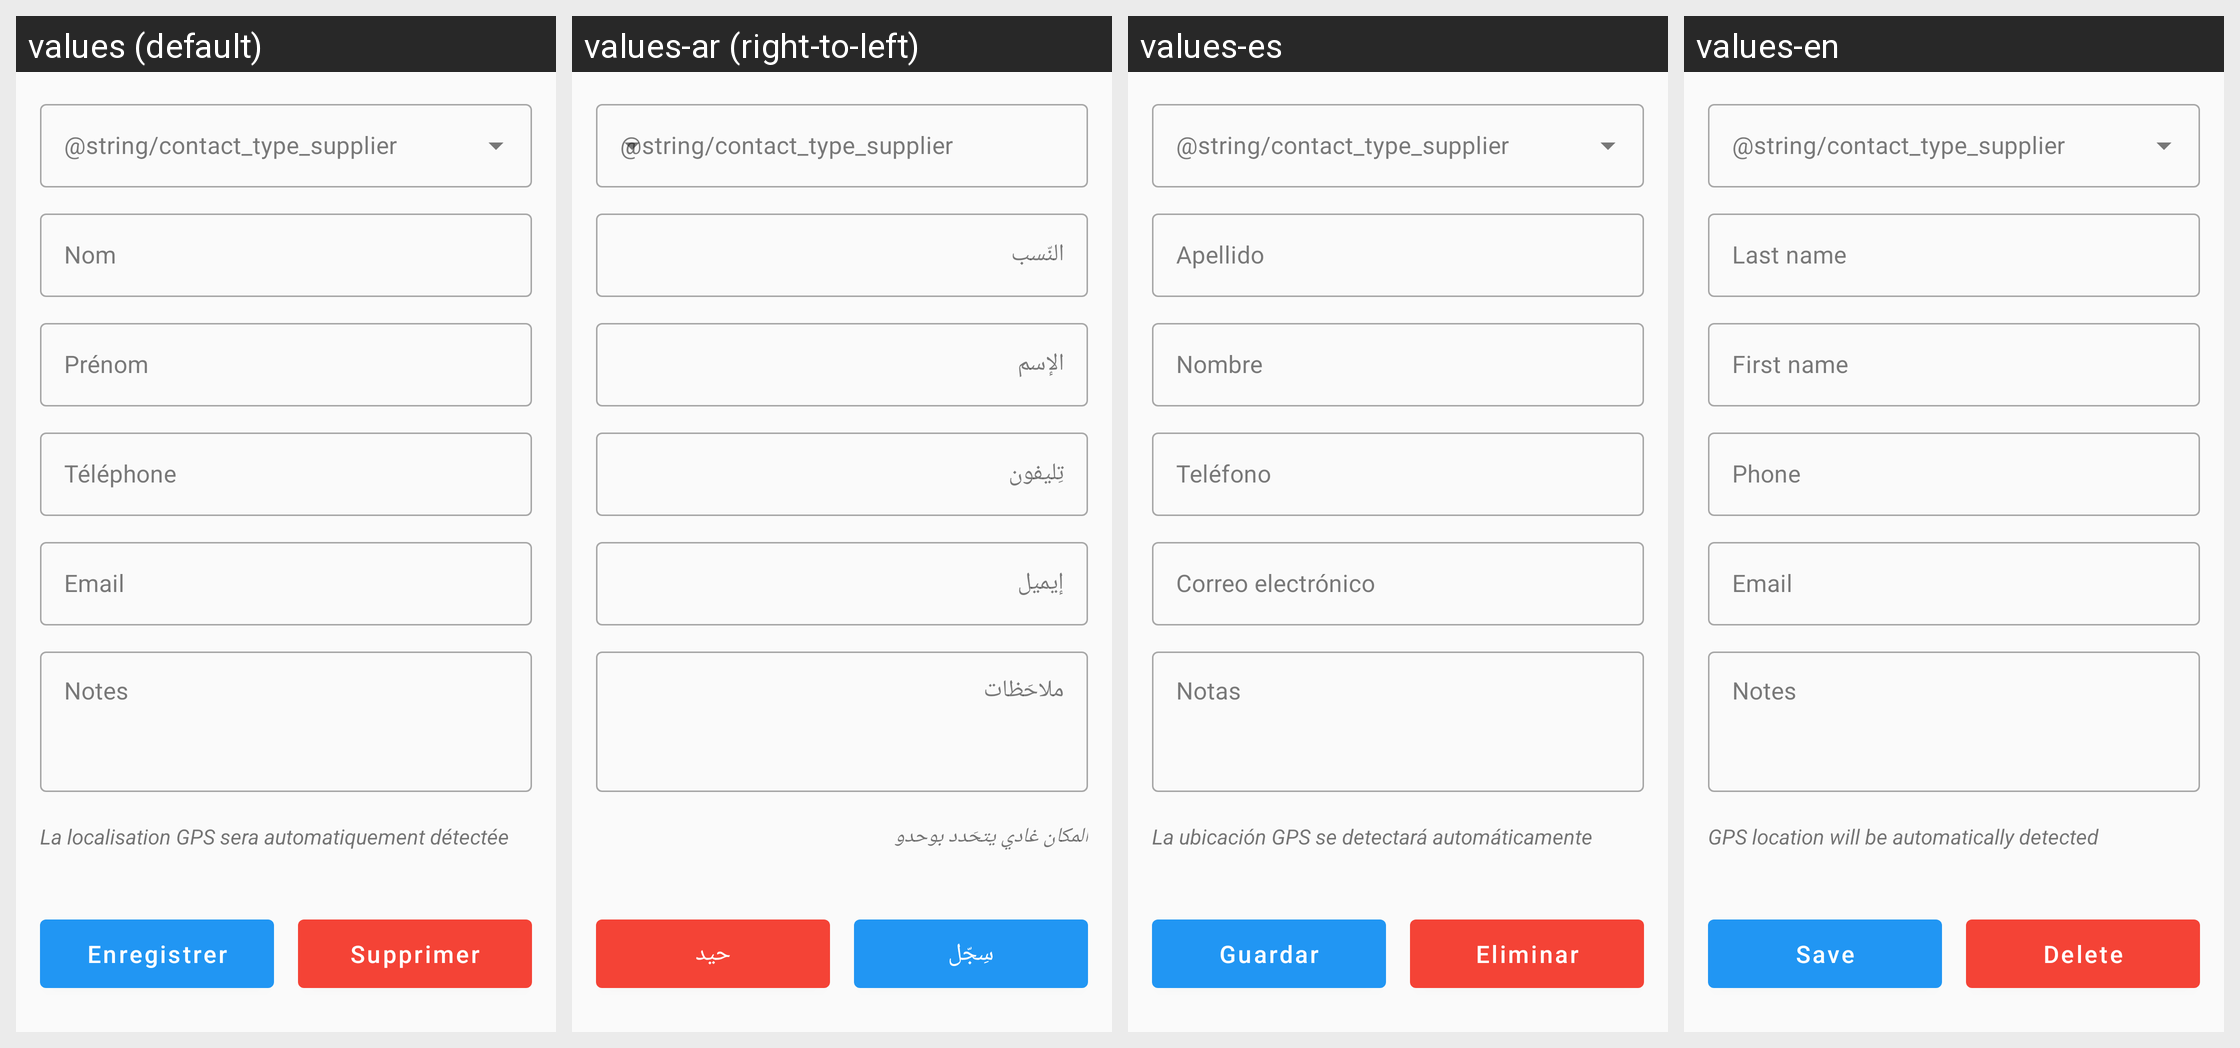

Here is an Android app screen in its default locale and in the app's own translations. Write out the translated-string differences for the strings that appear on this screen.
Android screen res/layout/activity_contact_form.xml rendered under 4 locales, left to right: values (default), values-ar (right-to-left), values-es, values-en. Device: Nexus 5 (rendered at 1080×1920; each locale shown at half size, 540×960, under a caption strip naming it); theme Theme.DrogPulseAI.
Strings drawn on this screen, with the default value and each locale's value (text and hints the layout hard-codes, and strings that could not be matched under every locale, appear in the picture but are not listed):

lastname
  values: Nom
  values-ar: النّسب
  values-es: Apellido
  values-en: Last name

firstname
  values: Prénom
  values-ar: الإسم
  values-es: Nombre
  values-en: First name

phone
  values: Téléphone
  values-ar: تِليفون
  values-es: Teléfono
  values-en: Phone

email
  values: Email
  values-ar: إيميل
  values-es: Correo electrónico
  values-en: Email

notes
  values: Notes
  values-ar: ملاحَظات
  values-es: Notas
  values-en: Notes

location_automatically_detected
  values: La localisation GPS sera automatiquement détectée
  values-ar: المكان غادي يتحَدد بوحدو
  values-es: La ubicación GPS se detectará automáticamente
  values-en: GPS location will be automatically detected

save
  values: Enregistrer
  values-ar: سِجّل
  values-es: Guardar
  values-en: Save

delete
  values: Supprimer
  values-ar: حيد
  values-es: Eliminar
  values-en: Delete
